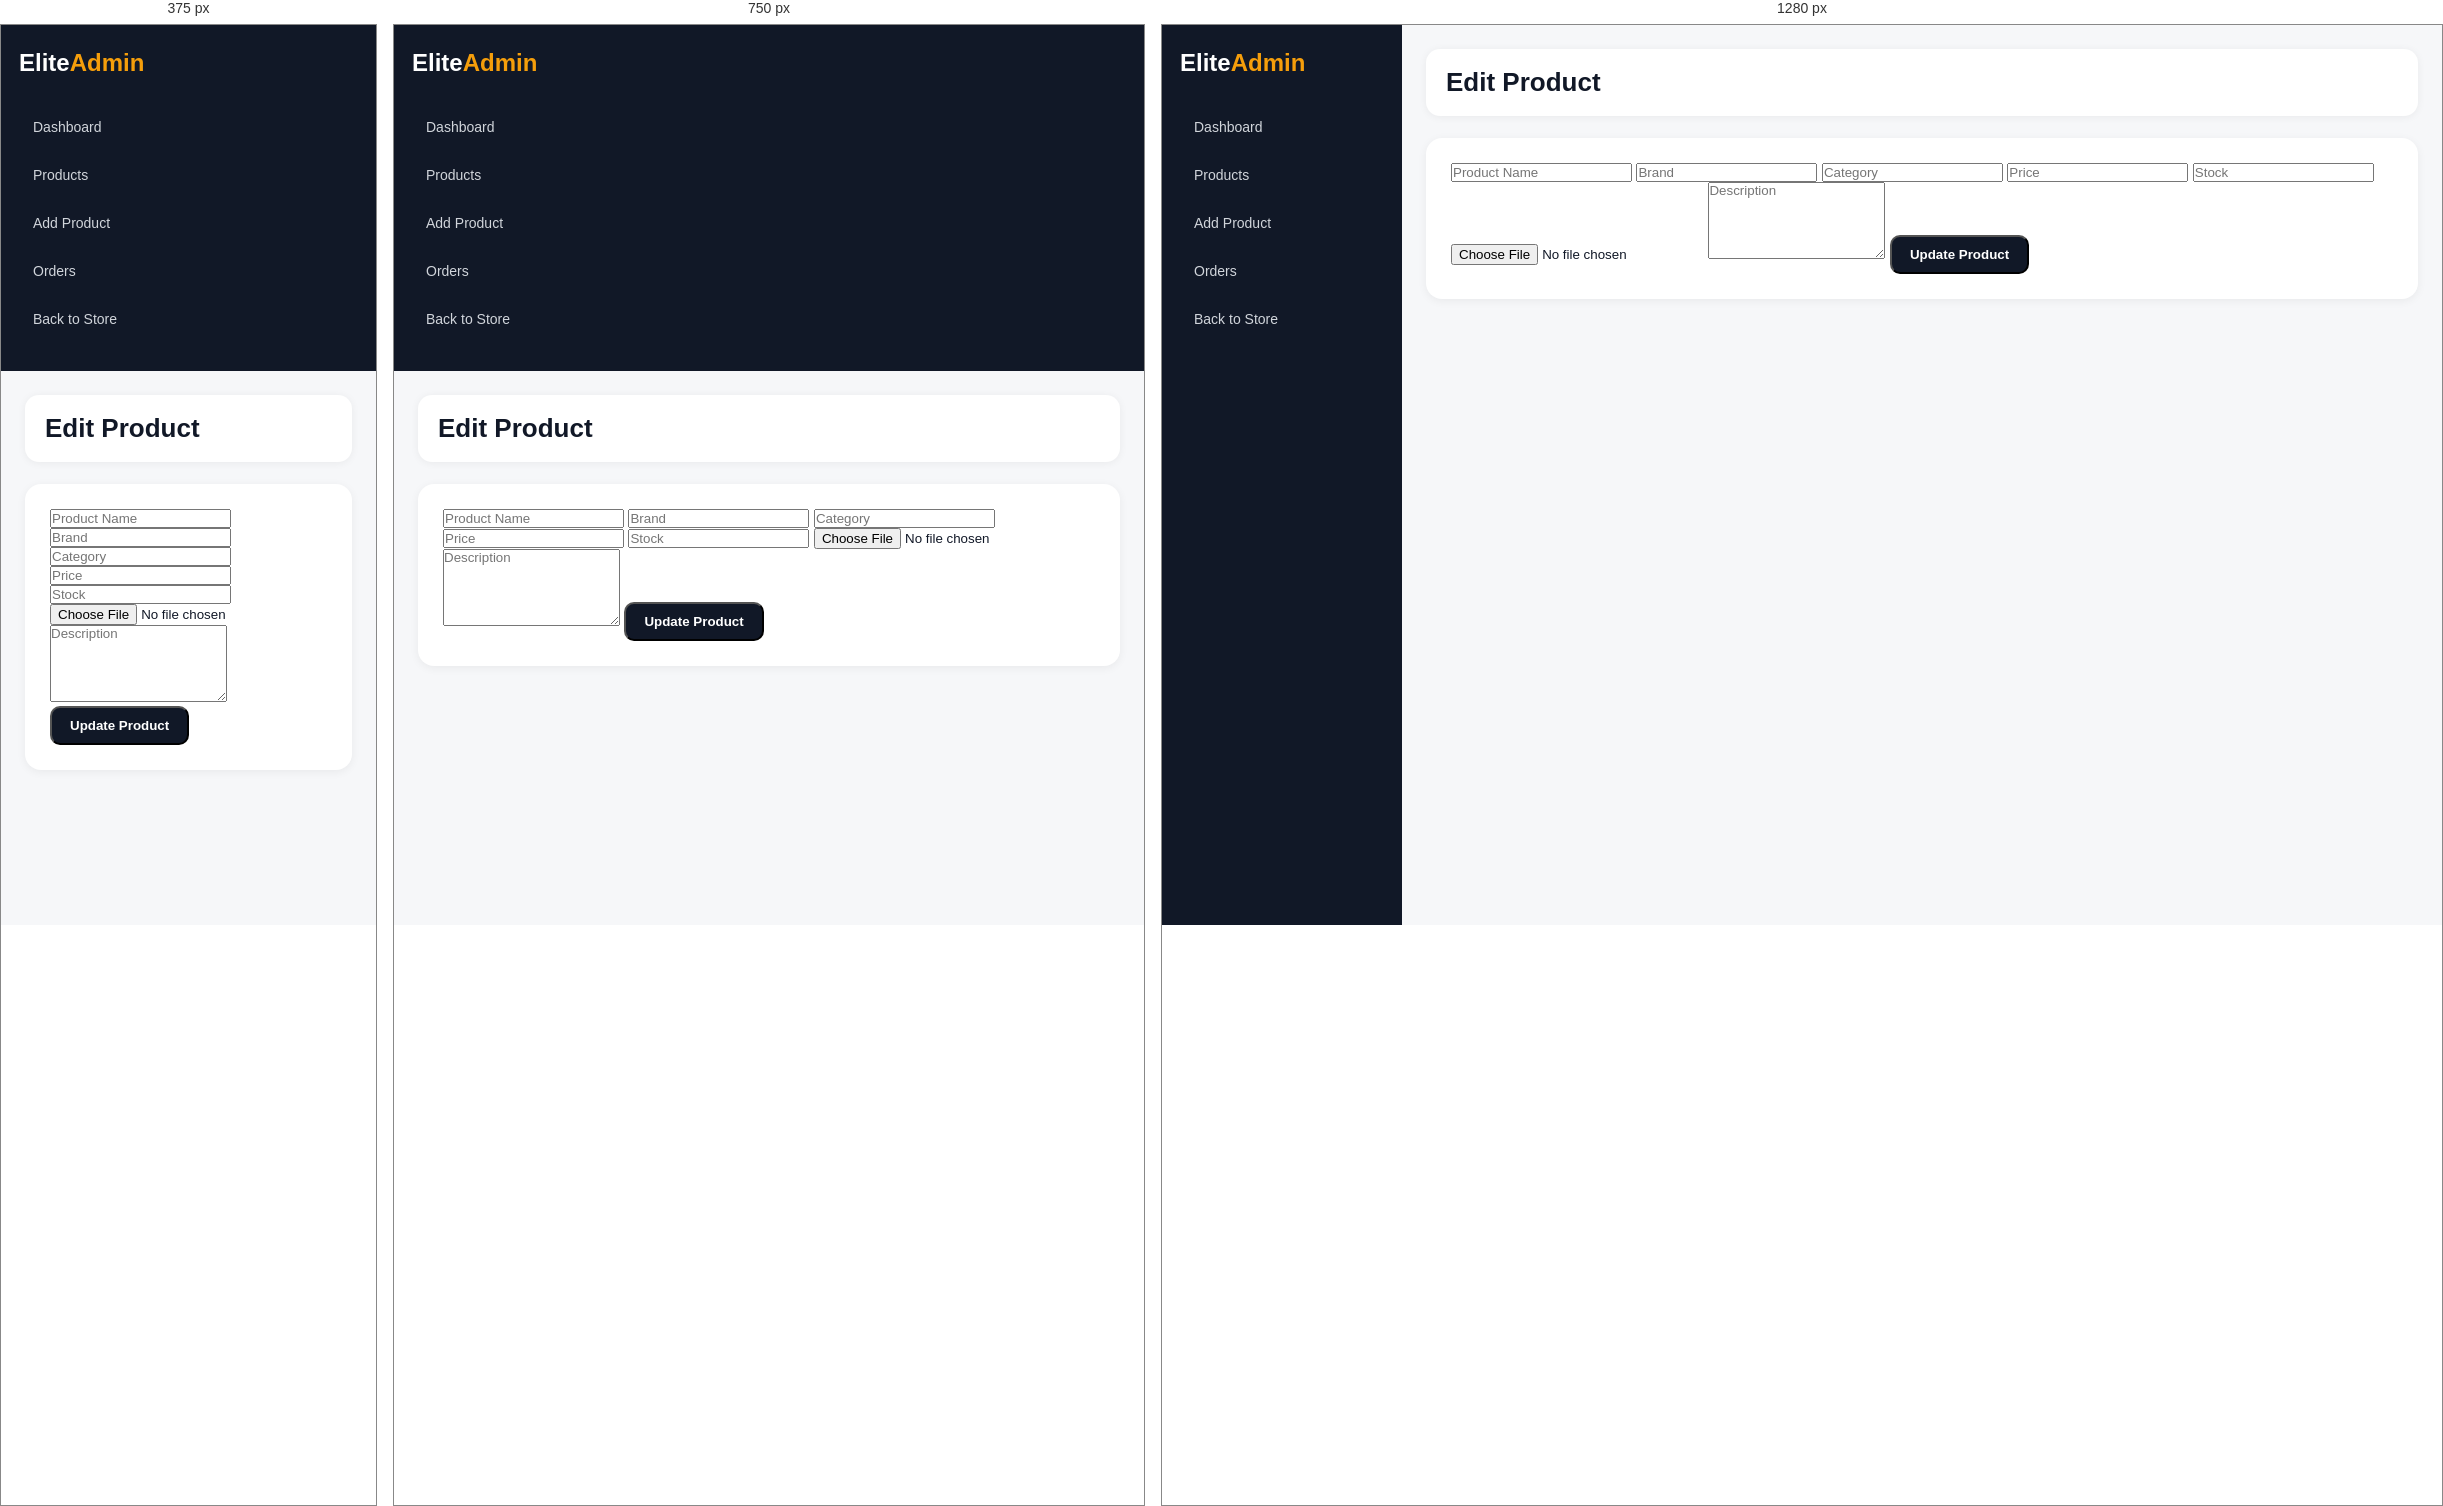
Rendered at 375 px, 750 px and 1280 px, left to right.

<!-- file: edit-product.html -->
<!DOCTYPE html>
<html lang="en">
<head>
  <meta charset="UTF-8">
  <meta name="viewport" content="width=device-width, initial-scale=1.0">
  <title>Edit Product | EliteStore</title>
  <link rel="stylesheet" href="../css/admin.css">
</head>
<body>

<aside class="sidebar">
  <h2>Elite<span>Admin</span></h2>

  <a href="dashboard.html">Dashboard</a>
  <a href="products.html">Products</a>
  <a href="add-product.html">Add Product</a>
  <a href="orders.html">Orders</a>
  <a href="../index.html">Back to Store</a>
</aside>

<main class="admin-main">

  <header class="admin-header">
    <h1>Edit Product</h1>
  </header>

  <section class="form-card">

    <form id="editProductForm" onsubmit="updateProduct(event)">

      <input type="text" id="name" placeholder="Product Name" required>

      <input type="text" id="brand" placeholder="Brand" required>

      <input type="text" id="category" placeholder="Category" required>

      <input type="number" id="price" placeholder="Price" required>

      <input type="number" id="stock" placeholder="Stock" required>

      <input type="file" id="image" accept="image/*">

      <textarea id="description" rows="5" placeholder="Description"></textarea>

      <button class="admin-btn" type="submit">
        Update Product
      </button>

    </form>

  </section>

</main>

<script src="../js/admin.js"></script>

</body>
</html>

/* @media block from admin.css */
@media (max-width: 900px) {
  .sidebar {
    position: static;
    width: 100%;
    min-height: auto;
  }

  body {
    display: block;
  }

  .admin-main {
    margin-left: 0;
    width: 100%;
  }

  .stats-grid {
    grid-template-columns: repeat(2, 1fr);
  }
}

/* @media block from admin.css */
@media (max-width: 600px) {
  .stats-grid {
    grid-template-columns: 1fr;
  }
}